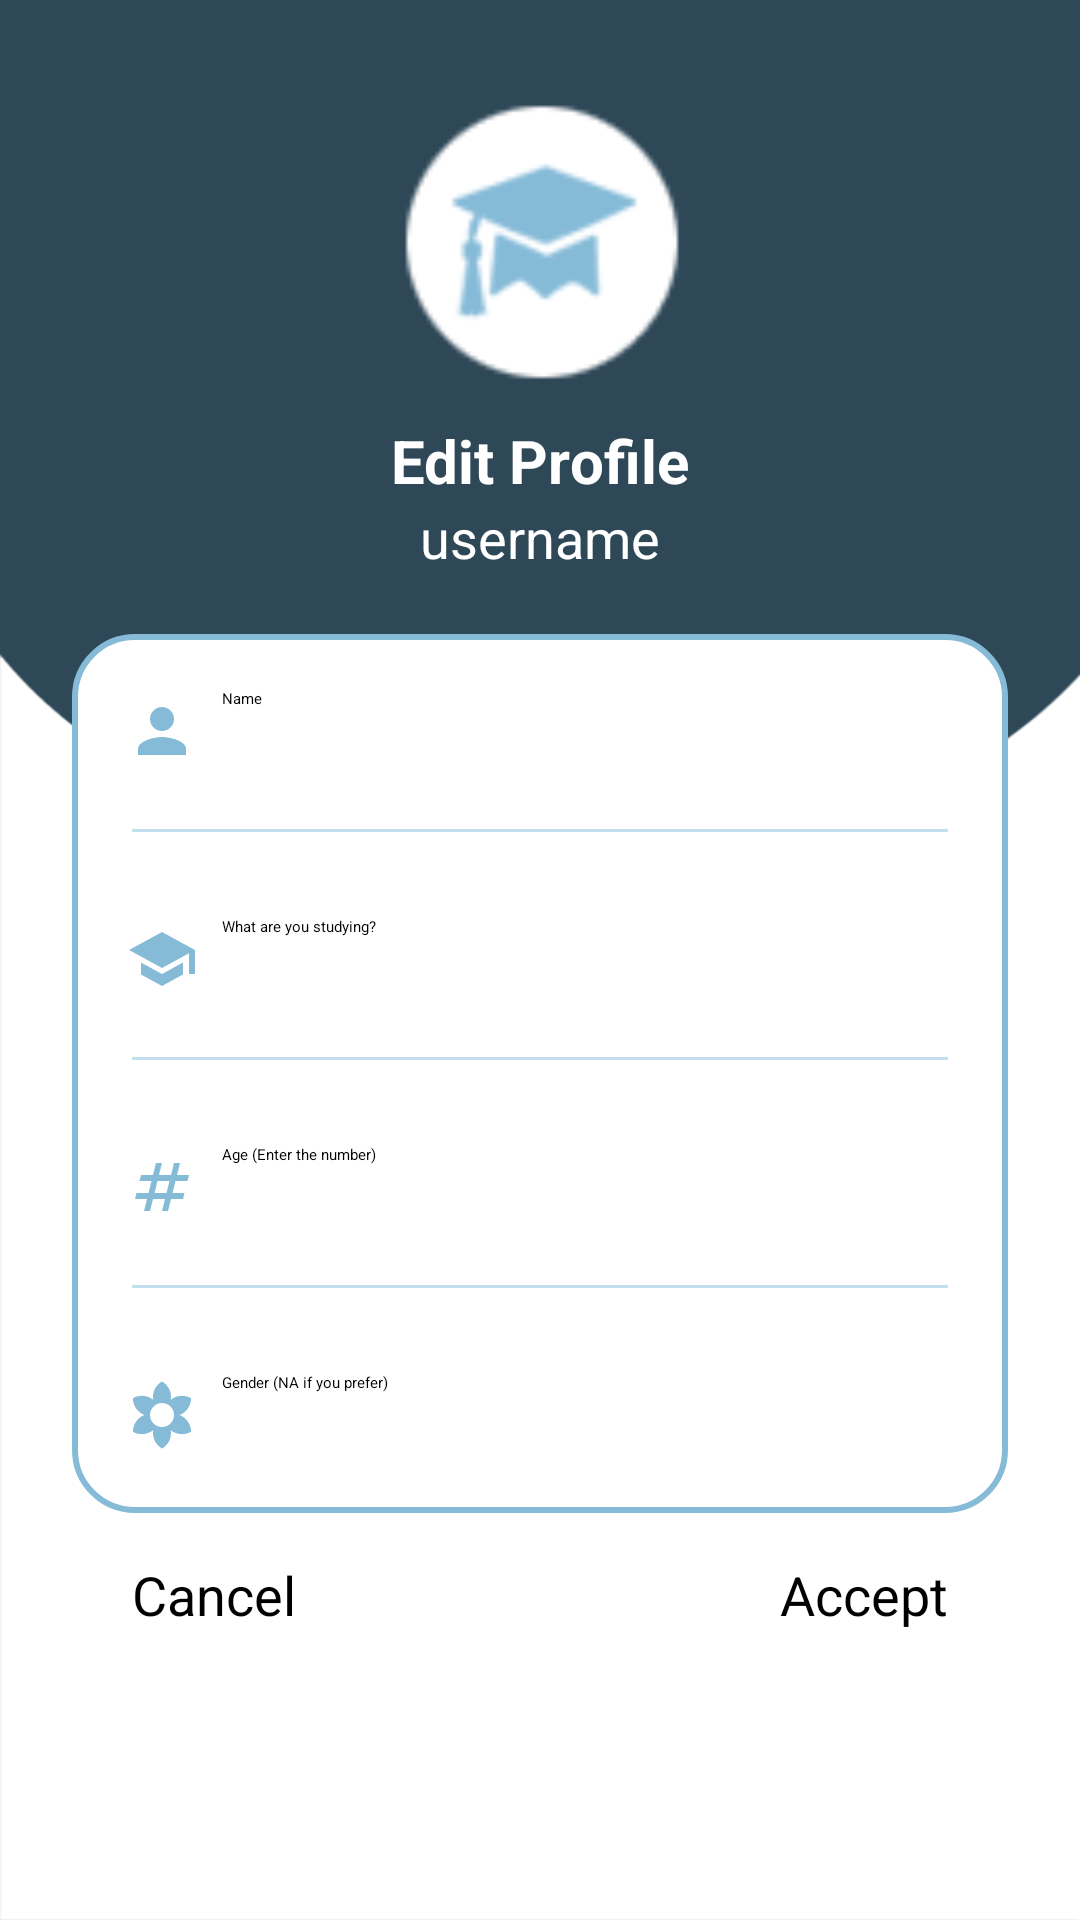

The Android layout XML behind this screen, and the referenced resources:
<!-- AndroidManifest.xml: application theme Theme.NavigationDrawerCommunityObjects -->
<!-- res/layout/fragment_edit_profile.xml -->
<?xml version="1.0" encoding="utf-8"?>
<androidx.constraintlayout.widget.ConstraintLayout xmlns:android="http://schemas.android.com/apk/res/android"
    xmlns:app="http://schemas.android.com/apk/res-auto"
    xmlns:tools="http://schemas.android.com/tools"
    android:layout_width="match_parent"
    android:layout_height="match_parent"
    android:background="@drawable/profilebkg_cyan"
    android:id="@+id/profileLayout"
    tools:context=".view.EditProfileFragment">

    <ImageView
        android:layout_width="100dp"
        android:layout_height="100dp"
        android:id="@+id/profileImg"
        android:layout_marginTop="30dp"
        android:src="@drawable/studentlogo"
        app:layout_constraintTop_toTopOf="parent"
        app:layout_constraintStart_toStartOf="parent"
        app:layout_constraintEnd_toEndOf="parent"/>
    <TextView
        android:layout_width="wrap_content"
        android:layout_height="wrap_content"
        android:id="@+id/titleName"
        android:layout_marginTop="10dp"
        android:text="Edit Profile"
        android:textColor="@color/white"
        android:textSize="20sp"
        android:textStyle="bold"
        app:layout_constraintEnd_toEndOf="@id/profileImg"
        app:layout_constraintStart_toStartOf="@id/profileImg"
        app:layout_constraintTop_toBottomOf="@id/profileImg"/>




    <TextView
        android:layout_width="wrap_content"
        android:layout_height="wrap_content"
        android:id="@+id/titleUsername"
        android:text="username"
        android:textColor="@color/white"
        android:textSize="18sp"
        app:layout_constraintEnd_toEndOf="@id/titleName"
        app:layout_constraintStart_toStartOf="@id/titleName"
        app:layout_constraintTop_toBottomOf="@id/titleName"/>




    <LinearLayout
        android:layout_width="match_parent"
        android:layout_height="wrap_content"
        android:id="@+id/linearLayout"
        android:orientation="vertical"
        android:padding="10dp"
        android:background="@drawable/white_background"
        android:layout_marginStart="24dp"
        android:layout_marginEnd="24dp"
        android:layout_marginTop="20dp"
        android:layout_marginBottom="35dp"
        app:layout_constraintTop_toBottomOf="@id/titleUsername"
        app:layout_constraintStart_toStartOf="parent"
        app:layout_constraintEnd_toEndOf="parent">




        <EditText
            android:layout_width="match_parent"
            android:layout_height="45dp"
            android:id="@+id/new_name"
            android:background="@drawable/custom_edittext"
            android:layout_marginTop="0dp"
            android:padding="8dp"
            android:hint="Name"
            android:backgroundTint="@color/white"
            android:drawableLeft="@drawable/baseline_person_24"
            android:drawablePadding="8dp"
            android:textColor="@color/black"/>


        <androidx.appcompat.widget.AppCompatImageView
            android:layout_width="match_parent"
            android:layout_height="1dp"
            android:layout_margin="10dp"
            android:alpha="0.5"
            android:background="@color/light_cyan"/>



        <EditText
            android:layout_width="match_parent"
            android:layout_height="45dp"
            android:id="@+id/new_career"
            android:background="@drawable/custom_edittext"
            android:layout_marginTop="10dp"
            android:padding="8dp"
            android:backgroundTint="@color/white"
            android:hint="What are you studying?"
            android:drawableLeft="@drawable/baseline_school_24"
            android:drawablePadding="8dp"
            android:textColor="@color/black"/>



        <androidx.appcompat.widget.AppCompatImageView
            android:layout_width="match_parent"
            android:layout_height="1dp"
            android:layout_margin="10dp"
            android:alpha="0.5"
            android:background="@color/light_cyan"/>
        <EditText
            android:layout_width="match_parent"
            android:layout_height="45dp"
            android:id="@+id/new_age"
            android:background="@drawable/custom_edittext"
            android:layout_marginTop="10dp"
            android:padding="8dp"
            android:hint="Age (Enter the number)"
            android:backgroundTint="@color/white"
            android:drawableLeft="@drawable/baseline_numbers_24"
            android:drawablePadding="8dp"
            android:textColor="@color/black"/>


        <androidx.appcompat.widget.AppCompatImageView
            android:layout_width="match_parent"
            android:layout_height="1dp"
            android:layout_margin="10dp"
            android:alpha="0.5"
            android:background="@color/light_cyan"/>
        <EditText
            android:layout_width="match_parent"
            android:layout_height="45dp"
            android:id="@+id/new_gender"
            android:background="@drawable/custom_edittext"
            android:layout_marginTop="10dp"
            android:padding="8dp"
            android:backgroundTint="@color/white"
            android:hint="Gender (NA if you prefer)"
            android:drawableLeft="@drawable/baseline_filter_vintage_24"
            android:drawablePadding="8dp"
            android:textColor="@color/black"/>

    </LinearLayout>

    <Button
        android:id="@+id/cancelButton"
        android:layout_width="wrap_content"
        android:layout_height="60dp"
        android:backgroundTint="@color/light_cyan"
        android:text="Cancel"
        android:textSize="18sp"
        app:cornerRadius="20dp"
        android:layout_marginLeft="20dp"
        android:layout_marginTop="15dp"

        app:layout_constraintStart_toStartOf="@+id/linearLayout"
        app:layout_constraintTop_toBottomOf="@+id/linearLayout">

    </Button>

    <Button
        android:id="@+id/acceptButton"
        android:layout_width="wrap_content"
        android:layout_height="60dp"
        android:layout_marginRight="20dp"

        android:backgroundTint="@color/tulip"
        android:text="Accept"
        android:textSize="18sp"
        app:cornerRadius="20dp"
        android:layout_marginTop="15dp"
        app:layout_constraintEnd_toEndOf="@+id/linearLayout"
        app:layout_constraintTop_toBottomOf="@+id/linearLayout">

    </Button>


    

</androidx.constraintlayout.widget.ConstraintLayout>
<!-- resources referenced by this layout -->
<resources>
  <color name="black">#FF000000</color>
  <color name="light_cyan">#86BBD8</color>
  <color name="tulip">#F6AE2D</color>
  <color name="white">#FFFFFFFF</color>
  <!-- drawable baseline_numbers_24 (drawable) -->
  <vector android:height="24dp" android:tint="#86BBD8"
      android:viewportHeight="24" android:viewportWidth="24"
      android:width="24dp" xmlns:android="http://schemas.android.com/apk/res/android">
      <path android:fillColor="@android:color/white" android:pathData="M20.5,10L21,8h-4l1,-4h-2l-1,4h-4l1,-4h-2L9,8H5l-0.5,2h4l-1,4h-4L3,16h4l-1,4h2l1,-4h4l-1,4h2l1,-4h4l0.5,-2h-4l1,-4H20.5zM13.5,14h-4l1,-4h4L13.5,14z"/>
  </vector>
  <!-- drawable baseline_person_24 (drawable) -->
  <vector android:height="24dp" android:tint="#86BBD8"
      android:viewportHeight="24" android:viewportWidth="24"
      android:width="24dp" xmlns:android="http://schemas.android.com/apk/res/android">
      <path android:fillColor="@android:color/white" android:pathData="M12,12c2.21,0 4,-1.79 4,-4s-1.79,-4 -4,-4 -4,1.79 -4,4 1.79,4 4,4zM12,14c-2.67,0 -8,1.34 -8,4v2h16v-2c0,-2.66 -5.33,-4 -8,-4z"/>
  </vector>
  <!-- drawable baseline_school_24 (drawable) -->
  <vector android:height="24dp" android:tint="#86BBD8"
      android:viewportHeight="24" android:viewportWidth="24"
      android:width="24dp" xmlns:android="http://schemas.android.com/apk/res/android">
      <path android:fillColor="@android:color/white" android:pathData="M5,13.18v4L12,21l7,-3.82v-4L12,17l-7,-3.82zM12,3L1,9l11,6 9,-4.91V17h2V9L12,3z"/>
  </vector>
  <!-- drawable custom_edittext (drawable) -->
  <?xml version="1.0" encoding="utf-8"?>
  <shape xmlns:android="http://schemas.android.com/apk/res/android"
      android:shape="rectangle">
  
      <stroke
          android:width="2dp"
          android:color="@color/cyan"/>
  
      <corners
          android:radius="30dp"/>
  
  
  
  </shape>
  <!-- drawable white_background (drawable) -->
  <?xml version="1.0" encoding="utf-8"?>
  <selector xmlns:android="http://schemas.android.com/apk/res/android">
  
      <item>
  
          <shape
              android:shape="rectangle">
  
              <solid
                  android:color="@color/white"/>
              <corners
                  android:radius="20dp"/>
              <stroke
                  android:width="2dp"
                  android:color="@color/light_cyan"/>
              
          </shape>
  
      </item>
  
  </selector>
  <style name="Theme.NavigationDrawerCommunityObjects" parent="Theme.MaterialComponents.DayNight.DarkActionBar">
          
          <item name="colorPrimary">@color/purple_200</item>
          <item name="colorPrimaryVariant">@color/purple_700</item>
          <item name="colorOnPrimary">@color/black</item>
          
          <item name="colorSecondary">@color/teal_200</item>
          <item name="colorSecondaryVariant">@color/teal_200</item>
          <item name="colorOnSecondary">@color/black</item>
          
          <item name="android:statusBarColor">?attr/colorPrimaryVariant</item>
          
      </style>
  <color name="cyan">#2F4858</color>
  <color name="purple_200">#FFBB86FC</color>
  <color name="purple_700">#FF3700B3</color>
  <color name="teal_200">#FF03DAC5</color>
</resources>
